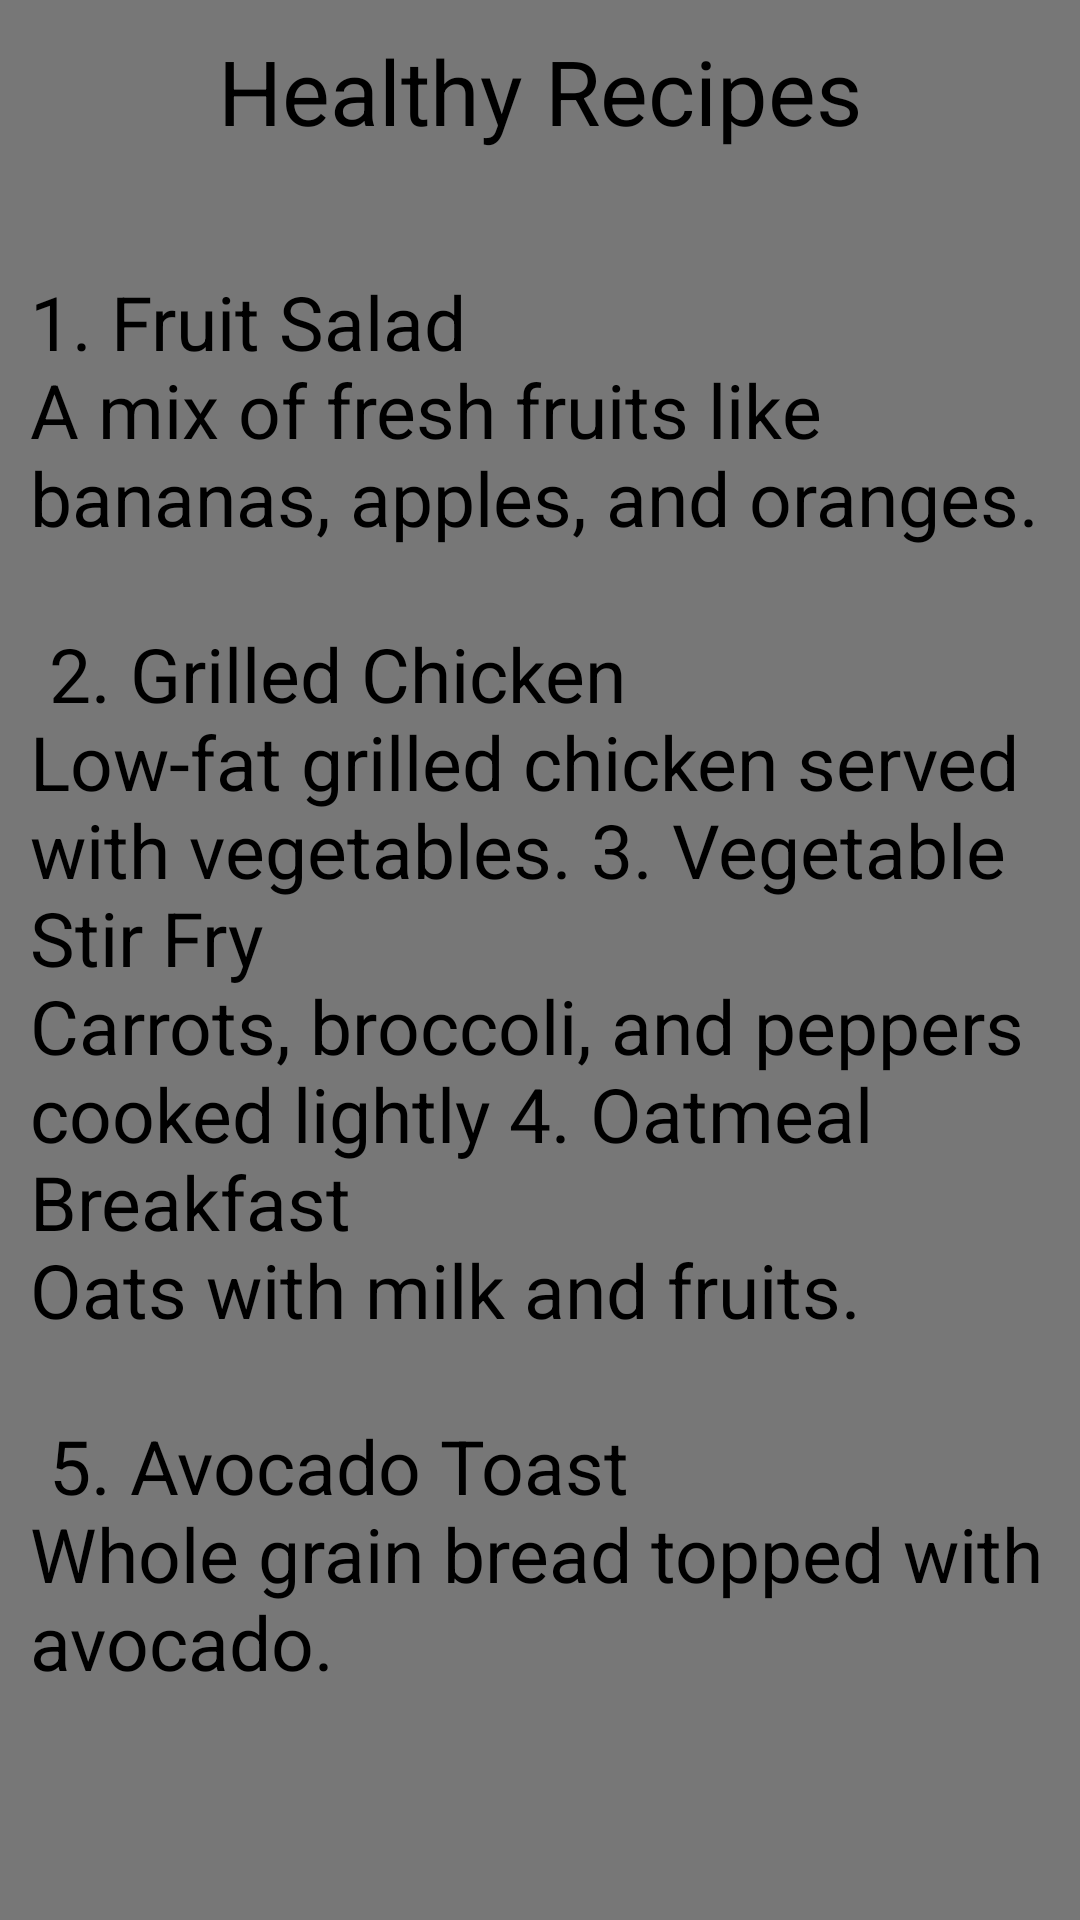

Reconstruct the res/layout file that produces this screen, plus the resources it refers to.
<!-- AndroidManifest.xml: application theme Theme.TemboTrevor -->
<!-- res/layout/activity_healthy_recipes.xml -->
<?xml version="1.0" encoding="utf-8"?>
<ScrollView xmlns:android="http://schemas.android.com/apk/res/android"
    xmlns:app="http://schemas.android.com/apk/res-auto"
    xmlns:tools="http://schemas.android.com/tools"
    android:id="@+id/main"
    android:layout_width="match_parent"
    android:layout_height="match_parent"
    android:background="@color/bg"
    tools:context=".HealthyRecipes">
    <LinearLayout
        android:layout_width="match_parent"
        android:layout_height="wrap_content"
        android:orientation="vertical">
        <TextView
            android:layout_width="match_parent"
            android:layout_height="wrap_content"
            android:text="Healthy Recipes"
            android:textAlignment="center"
            android:layout_margin="10dp"
            android:textColor="@color/black"
            android:textSize="30sp"/>
        <ImageView
            android:layout_width="match_parent"
            android:layout_height="wrap_content"
            android:src="@drawable/image6"
            android:layout_margin="10dp"
            android:scaleType="fitCenter"/>
        <TextView
            android:layout_width="match_parent"
            android:layout_height="wrap_content"
            android:text="@string/healthy_recipes_string"
            android:textSize="25sp"
            android:textColor="@color/black"
            android:layout_margin="10dp"
            />

    </LinearLayout>

</ScrollView>
<!-- resources referenced by this layout -->
<resources>
  <color name="bg">#777</color>
  <color name="black">#FF000000</color>
  <string name="healthy_recipes_string">
          1. Fruit Salad\nA mix of fresh fruits like bananas, apples, and oranges.\n\n
          2. Grilled Chicken\nLow-fat grilled chicken served with vegetables.
          3. Vegetable Stir Fry\nCarrots, broccoli, and peppers cooked lightly
          4. Oatmeal Breakfast\nOats with milk and fruits.\n\n
          5. Avocado Toast\nWhole grain bread topped with avocado.\n\n
      </string>
  <style name="Theme.TemboTrevor" parent="Base.Theme.TemboTrevor" />
  <style name="Base.Theme.TemboTrevor" parent="Theme.Material3.DayNight.NoActionBar">
          
          
      </style>
</resources>
